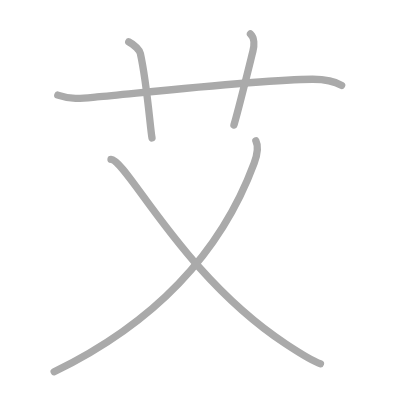
t = 0.00 s
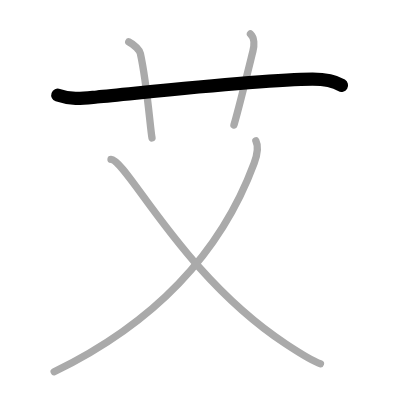
t = 1.00 s
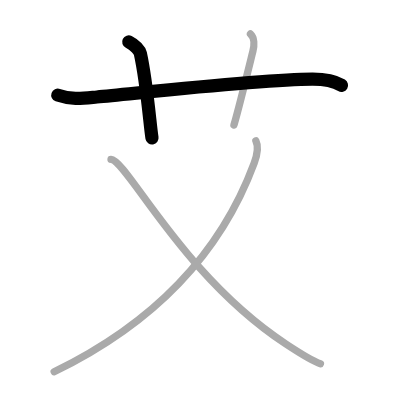
t = 2.00 s
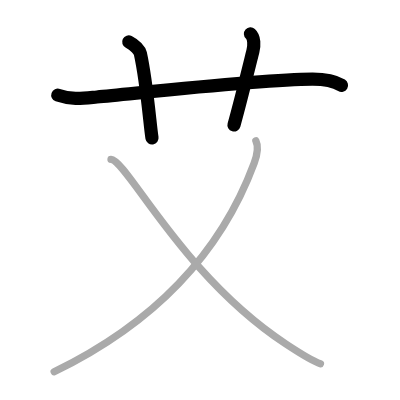
t = 3.00 s
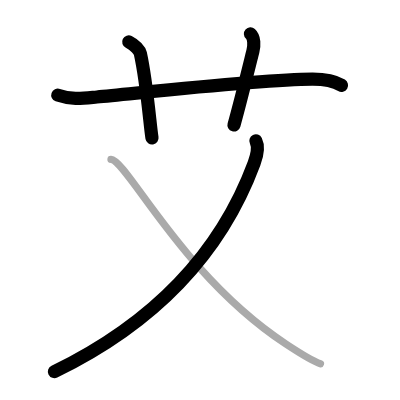
t = 4.00 s
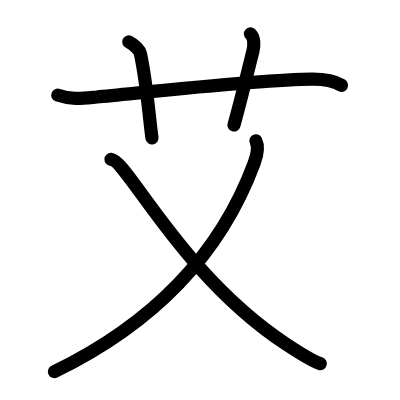
t = 5.00 s

The animated SVG that drew these frames (rendered in a browser with its animation timeline set to each time). Animation: 5 SMIL elements (animate=5); one cycle of 5.00 s.

<?xml version="1.0" standalone="no"?>
<!DOCTYPE svg PUBLIC "-//W3C//DTD SVG 1.1//EN"   "http://www.w3.org/Graphics/SVG/1.1/DTD/svg11.dtd">
<svg width="400px" height="400px"  version="1.1" xmlns="http://www.w3.org/2000/svg">
  <defs>
    <marker id="Triangle" viewBox="0 0 10 10" refX="0" refY="5" markerUnits="strokeWidth" markerWidth="3" style="stroke-opacity:0%;fill:#aaaaaa;" markerHeight="2" orient="auto">
      <path d="M 0 0 L 10 5 L 0 10 z" />
    </marker>
    
    <marker id="Arrow" viewBox="0 0 10 10" refX="5" refY="5" markerUnits="strokeWidth" markerWidth="1.8" style="stroke-opacity:0%;fill:#770000;" markerHeight="2" orient="auto">
      <path d="M 0 4 L 6 4 L 4 1 L 10 5 L 4 9 L 6 6 L 0 6 z" />
        <circle cx="5" cy="5" r="5" />
      </marker>
    
    <marker id="TriangleRed" viewBox="0 0 10 10" refX="0" refY="5" markerUnits="strokeWidth" markerWidth="3" style="stroke-opacity:0%;fill:#CC0000;" markerHeight="2" orient="auto">
      <path d="M 0 0 L 10 5 L 0 10 z" />
    </marker>
    
    <marker id="ArrowRed" viewBox="0 0 10 10" refX="5" refY="5" markerUnits="strokeWidth" markerWidth="1.8" style="stroke-opacity:0%;fill:#CC0000;" markerHeight="2" orient="auto">
      <path d="M 0 4 L 6 4 L 4 1 L 10 5 L 4 9 L 6 6 L 0 6 z" />
        <circle cx="5" cy="5" r="5" />
      </marker>
    
  </defs>
  
  <path style="fill:#ffffff; fill-opacity:100%; fill-rule:evenodd; stroke-width:0;" d="M 0 0 L 400px 0 L 400px 400px L 0 400px L 0 0" />

  <g transform="scale(3.6697247706422 3.6697247706422)">
<path style="fill:none; fill-opacity:0%; fill-rule:evenodd; stroke:#aaaaaa; stroke-opacity:100%; stroke-width: 1.5pt; stroke-linejoin:round; stroke-linecap:round;" d="M15.75 25.92c3.75 1.33 7 0.83 10.67 0.5c11.89-1.08 44.95-4.76 58.67-4.83c2.56-0.01 5.92 0.42 8 1.67"></path>
<path style="fill:none; fill-opacity:0%; fill-rule:evenodd; stroke:#aaaaaa; stroke-opacity:100%; stroke-width: 1.5pt; stroke-linejoin:round; stroke-linecap:round;" d="M35.08 11.42c1.67 0.83 2.97 2.29 3.17 3.17c1.81 8.25 2.65 20 3.17 23"></path>
<path style="fill:none; fill-opacity:0%; fill-rule:evenodd; stroke:#aaaaaa; stroke-opacity:100%; stroke-width: 1.5pt; stroke-linejoin:round; stroke-linecap:round;" d="M68.25 9.25c1.12 1 1.04 3.19 0.67 4.67c-1.12 4.5-3.54 14.42-5.17 20.17"></path>
<path style="fill:none; fill-opacity:0%; fill-rule:evenodd; stroke:#aaaaaa; stroke-opacity:100%; stroke-width: 1.5pt; stroke-linejoin:round; stroke-linecap:round;" d="M69.73 38.38c0.76 1.53 0.53 3.37-0.48 6.09C59.17 71.63 39.48 89.29 14.76 101.3"></path>
<path style="fill:none; fill-opacity:0%; fill-rule:evenodd; stroke:#aaaaaa; stroke-opacity:100%; stroke-width: 1.5pt; stroke-linejoin:round; stroke-linecap:round;" d="M30.25 43.42C34.61 43.63 49.5 75 77.91 93.75c3.24 2.14 7.23 4.71 9.41 5.36"></path>

<path style="fill:none; fill-opacity:0%; fill-rule:evenodd; stroke:#000000; stroke-opacity:100%; stroke-width: 2.7pt; stroke-linejoin:round; stroke-linecap:round;" d="M15.75 25.92c3.75 1.33 7 0.83 10.67 0.5c11.89-1.08 44.95-4.76 58.67-4.83c2.56-0.01 5.92 0.42 8 1.67" pathLength="100" stroke-dashoffset="100" stroke-dasharray="100 105"><animate id="dashAnim1" attributeName="stroke-dashoffset" from="100" to="0" dur="1s" calcMode="linear" fill="freeze"/></path>
<path style="fill:none; fill-opacity:0%; fill-rule:evenodd; stroke:#000000; stroke-opacity:100%; stroke-width: 2.7pt; stroke-linejoin:round; stroke-linecap:round;" d="M35.08 11.42c1.67 0.83 2.97 2.29 3.17 3.17c1.81 8.25 2.65 20 3.17 23" pathLength="100" stroke-dashoffset="100" stroke-dasharray="100 105"><animate id="dashAnim2" attributeName="stroke-dashoffset" from="100" to="0" dur="1s" calcMode="linear" begin="dashAnim1.end" fill="freeze"/></path>
<path style="fill:none; fill-opacity:0%; fill-rule:evenodd; stroke:#000000; stroke-opacity:100%; stroke-width: 2.7pt; stroke-linejoin:round; stroke-linecap:round;" d="M68.25 9.25c1.12 1 1.04 3.19 0.67 4.67c-1.12 4.5-3.54 14.42-5.17 20.17" pathLength="100" stroke-dashoffset="100" stroke-dasharray="100 105"><animate id="dashAnim3" attributeName="stroke-dashoffset" from="100" to="0" dur="1s" calcMode="linear" begin="dashAnim2.end" fill="freeze"/></path>
<path style="fill:none; fill-opacity:0%; fill-rule:evenodd; stroke:#000000; stroke-opacity:100%; stroke-width: 2.7pt; stroke-linejoin:round; stroke-linecap:round;" d="M69.73 38.38c0.76 1.53 0.53 3.37-0.48 6.09C59.17 71.63 39.48 89.29 14.76 101.3" pathLength="100" stroke-dashoffset="100" stroke-dasharray="100 105"><animate id="dashAnim4" attributeName="stroke-dashoffset" from="100" to="0" dur="1s" calcMode="linear" begin="dashAnim3.end" fill="freeze"/></path>
<path style="fill:none; fill-opacity:0%; fill-rule:evenodd; stroke:#000000; stroke-opacity:100%; stroke-width: 2.7pt; stroke-linejoin:round; stroke-linecap:round;" d="M30.25 43.42C34.61 43.63 49.5 75 77.91 93.75c3.24 2.14 7.23 4.71 9.41 5.36" pathLength="100" stroke-dashoffset="100" stroke-dasharray="100 105"><animate id="dashAnim5" attributeName="stroke-dashoffset" from="100" to="0" dur="1s" calcMode="linear" begin="dashAnim4.end" fill="freeze"/></path>

</g>

</svg>  
          
